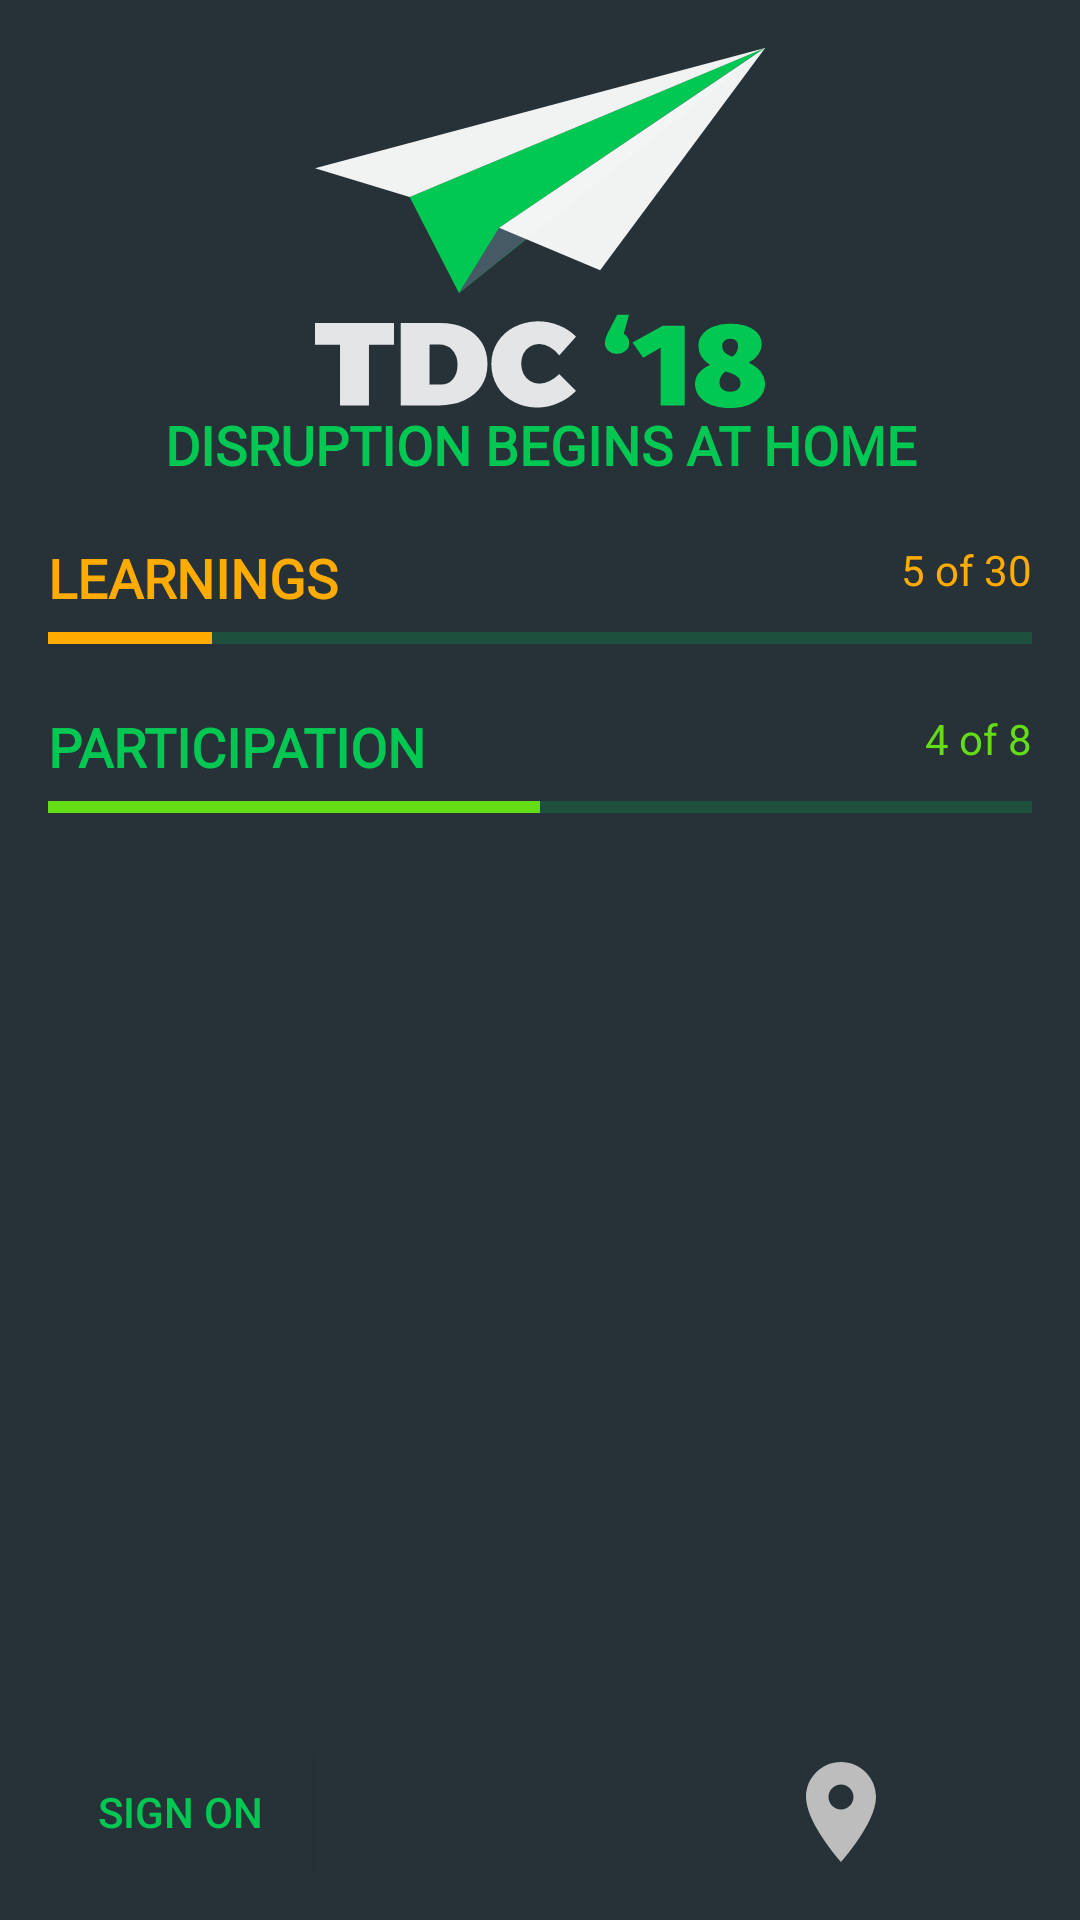

Layout XML and referenced resources for this Android screen:
<!-- AndroidManifest.xml: application theme AppTheme -->
<!-- res/layout/content_navdraw.xml -->
<?xml version="1.0" encoding="utf-8"?>
<RelativeLayout xmlns:android="http://schemas.android.com/apk/res/android"
    xmlns:app="http://schemas.android.com/apk/res-auto"
    android:layout_width="300dp"
    android:layout_height="match_parent"
    android:background="@color/colorPrimaryDark"
    android:padding="16dp">

    <ImageView
        android:id="@+id/nav_iv_tdc_header"
        android:layout_width="match_parent"
        android:layout_height="120dp"
        android:layout_alignParentStart="true"
        android:layout_alignParentTop="true"
        android:scaleType="fitCenter"
        app:srcCompat="@drawable/ic_logo_tdc18_v1wide" />

    <TextView
        android:id="@+id/nav_tv_title"
        android:layout_width="wrap_content"
        android:layout_height="wrap_content"
        android:layout_alignParentEnd="true"
        android:layout_alignParentStart="true"
        android:layout_below="@+id/nav_iv_tdc_header"
        android:fontFamily="@font/fira_sans"
        android:text="Disruption begins at home"
        android:textAlignment="center"
        android:textAllCaps="true"
        android:textColor="@color/colorAccent"
        android:textSize="18sp"
        android:textStyle="bold" />


    <TextView
        android:id="@+id/nav_tv_learning"
        android:layout_width="wrap_content"
        android:layout_height="wrap_content"
        android:layout_alignStart="@+id/nav_tv_title"
        android:layout_below="@+id/nav_tv_title"
        android:layout_marginTop="20dp"
        android:fontFamily="@font/fira_sans"
        android:onClick="dashClick"
        android:text="Learnings"
        android:textAllCaps="true"
        android:textColor="@color/colorAccent2"
        android:textSize="18sp"
        android:textStyle="bold" />

    <ProgressBar
        android:id="@+id/nav_prog_learn"
        style="?android:attr/progressBarStyleHorizontal"
        android:layout_width="match_parent"
        android:layout_height="wrap_content"
        android:layout_alignStart="@+id/nav_tv_learning"
        android:layout_below="@+id/nav_tv_learning"
        android:max="30"
        android:onClick="dashClick"
        android:progress="5"
        android:progressTint="@color/colorAccent2" />

    <TextView
        android:id="@+id/nav_tv_learning_status"
        android:layout_width="wrap_content"
        android:layout_height="wrap_content"
        android:layout_alignEnd="@+id/nav_prog_learn"
        android:layout_alignTop="@+id/nav_tv_learning"
        android:onClick="dashClick"
        android:text="5 of 30"
        android:textColor="@color/colorAccent2" />

    <TextView
        android:id="@+id/nav_tv_participation"
        android:layout_width="wrap_content"
        android:layout_height="wrap_content"
        android:layout_alignStart="@+id/nav_prog_learn"
        android:layout_below="@+id/nav_prog_learn"
        android:layout_marginTop="16dp"
        android:fontFamily="@font/fira_sans"
        android:onClick="dashClick"
        android:text="Participation"
        android:textAllCaps="true"
        android:textColor="@color/colorAccent"
        android:textSize="18sp"
        android:textStyle="bold" />

    <ProgressBar
        android:id="@+id/nav_prog_part"
        style="?android:attr/progressBarStyleHorizontal"
        android:layout_width="match_parent"
        android:layout_height="wrap_content"
        android:layout_alignEnd="@+id/nav_prog_learn"
        android:layout_alignStart="@+id/nav_tv_participation"
        android:layout_below="@+id/nav_tv_participation"
        android:max="8"
        android:onClick="dashClick"
        android:progress="4"
        android:progressTint="@color/colorAccentLight" />

    <TextView
        android:id="@+id/nav_tv_participation_status"
        android:layout_width="wrap_content"
        android:layout_height="wrap_content"
        android:layout_alignEnd="@+id/nav_prog_part"
        android:layout_alignTop="@+id/nav_tv_participation"
        android:onClick="dashClick"
        android:text="4 of 8"
        android:textColor="@color/colorAccentLight" />

    <ImageView
        android:id="@+id/nav_drawer_iv_feedback"
        android:layout_width="40dp"
        android:layout_height="40dp"
        android:layout_alignParentBottom="true"
        android:layout_alignParentEnd="true"
        android:tint="@color/colorBackground_G100"
        app:srcCompat="@drawable/ic_feedback_24dp" />

    <ImageView
        android:id="@+id/dash_epass_iv_location"
        android:layout_width="40dp"
        android:layout_height="40dp"
        android:layout_below="@+id/nav_rv_activities"
        android:layout_toStartOf="@+id/nav_tv_learning_status"
        android:onClick="ePassOnClick"
        android:src="@drawable/ic_location_on_black_24dp" />

    <android.support.v7.widget.RecyclerView
        android:id="@+id/nav_rv_activities"
        android:layout_width="match_parent"
        android:layout_height="match_parent"
        android:layout_above="@+id/nav_drawer_iv_feedback"
        android:layout_alignParentStart="true"
        android:layout_below="@+id/nav_prog_part"
        android:layout_marginTop="16dp"
        android:choiceMode="singleChoice"
        android:divider="@null"
        android:scrollbars="vertical"
        app:layoutManager="LinearLayoutManager" />

    <Button
        android:id="@+id/nav_btn_signon"
        android:layout_width="wrap_content"
        android:layout_height="wrap_content"
        android:layout_alignParentBottom="true"
        android:layout_alignParentStart="true"
        android:layout_below="@+id/nav_rv_activities"
        android:background="@color/colorPrimaryDark"
        android:elevation="4dp"
        android:text="Sign On" />

</RelativeLayout>
<!-- resources referenced by this layout -->
<resources>
  <color name="colorAccent">#00c853</color>
  <color name="colorAccent2">#ffab00</color>
  <color name="colorAccentLight">#64dd17</color>
  <color name="colorBackground_G100">#f5f5f5</color>
  <color name="colorPrimaryDark">#263238</color>
  <!-- drawable ic_location_on_black_24dp (drawable) -->
  <vector xmlns:android="http://schemas.android.com/apk/res/android"
      android:width="24dp"
      android:height="24dp"
      android:viewportHeight="24.0"
      android:viewportWidth="24.0">
      <path
          android:fillColor="@color/colorIcon_G400"
          android:pathData="M12,2C8.13,2 5,5.13 5,9c0,5.25 7,13 7,13s7,-7.75 7,-13c0,-3.87 -3.13,-7 -7,-7zM12,11.5c-1.38,0 -2.5,-1.12 -2.5,-2.5s1.12,-2.5 2.5,-2.5 2.5,1.12 2.5,2.5 -1.12,2.5 -2.5,2.5z" />
  </vector>
  <!-- drawable ic_logo_tdc18_v1wide: vector/xml drawable (drawable, 3027 chars, omitted) -->
  <style name="AppTheme" parent="Theme.AppCompat.NoActionBar">
          
          <item name="colorPrimary">@color/colorPrimary</item>
          <item name="colorPrimaryDark">@color/colorPrimaryDark</item>
          <item name="colorAccent">@color/colorAccent</item>
  
          
          <item name="android:colorForeground">@color/colorAccent</item>
  
      </style>
  <color name="colorIcon_G400">#bdbdbd</color>
  <color name="colorPrimary">#546E7A</color>
</resources>
